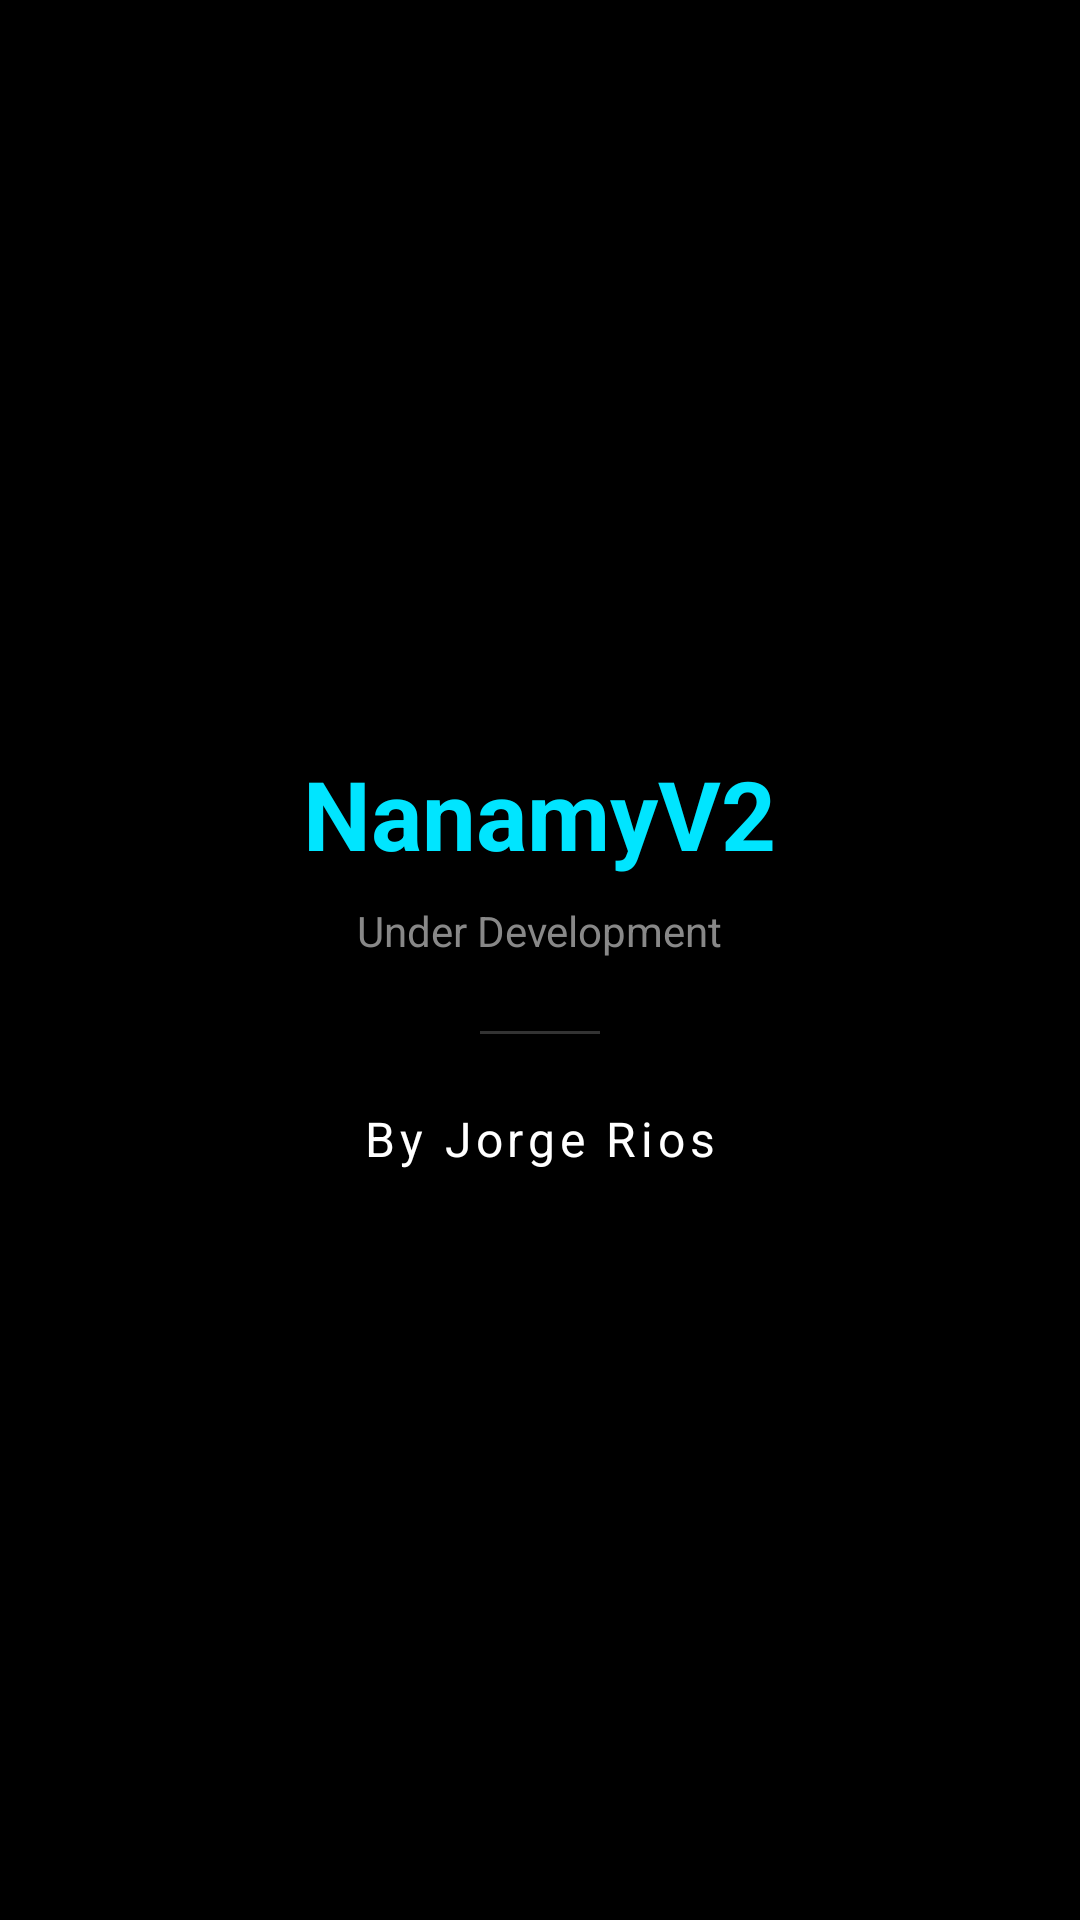

The Android layout XML behind this screen, and the referenced resources:
<!-- AndroidManifest.xml: application theme Theme.NanamyLauncher -->
<!-- res/layout/fragment_settings_about.xml -->
<?xml version="1.0" encoding="utf-8"?>
<LinearLayout xmlns:android="http://schemas.android.com/apk/res/android"
    android:layout_width="match_parent"
    android:layout_height="match_parent"
    android:background="#000000"
    android:gravity="center"
    android:orientation="vertical"
    android:padding="24dp">

    <TextView
        android:layout_width="wrap_content"
        android:layout_height="wrap_content"
        android:text="NanamyV2"
        android:textColor="#00E5FF"
        android:textSize="32sp"
        android:textStyle="bold" />

    <TextView
        android:layout_width="wrap_content"
        android:layout_height="wrap_content"
        android:layout_marginTop="8dp"
        android:text="Under Development"
        android:textColor="#888888"
        android:textSize="14sp" />

    <View
        android:layout_width="40dp"
        android:layout_height="1dp"
        android:background="#33FFFFFF"
        android:layout_marginTop="24dp"
        android:layout_marginBottom="24dp" />

    <TextView
        android:layout_width="wrap_content"
        android:layout_height="wrap_content"
        android:text="By Jorge Rios"
        android:textColor="#FFFFFF"
        android:textSize="16sp"
        android:letterSpacing="0.1" />

</LinearLayout>
<!-- resources referenced by this layout -->
<resources>
  <style name="Theme.NanamyLauncher" parent="Theme.MaterialComponents.DayNight.NoActionBar">
          
          <item name="colorPrimary">@color/purple_500</item>
          <item name="colorPrimaryVariant">@color/purple_700</item>
          <item name="colorOnPrimary">@color/white</item>
          
          <item name="colorSecondary">@color/teal_200</item>
          <item name="colorSecondaryVariant">@color/teal_700</item>
          <item name="colorOnSecondary">@color/black</item>
          
          <item name="android:statusBarColor">@color/black</item>
  
          
          <item name="android:defaultFocusHighlightEnabled">false</item>
  
          
          <item name="android:backgroundDimEnabled">false</item>
  
          
          <item name="android:windowBackground">@color/black</item>
          <item name="colorSurface">#121212</item>
          <item name="colorOnSurface">@color/white</item>
  
          
      </style>
  <!-- not gathered from this repository: default colours our renderer supplied (Android Studio template values) -->
  <color name="purple_500">#FF6200EE</color>
  <color name="purple_700">#FF3700B3</color>
  <color name="teal_200">#FF03DAC5</color>
  <color name="teal_700">#FF018786</color>
  <color name="black">#FF000000</color>
  <color name="white">#FFFFFFFF</color>
</resources>
